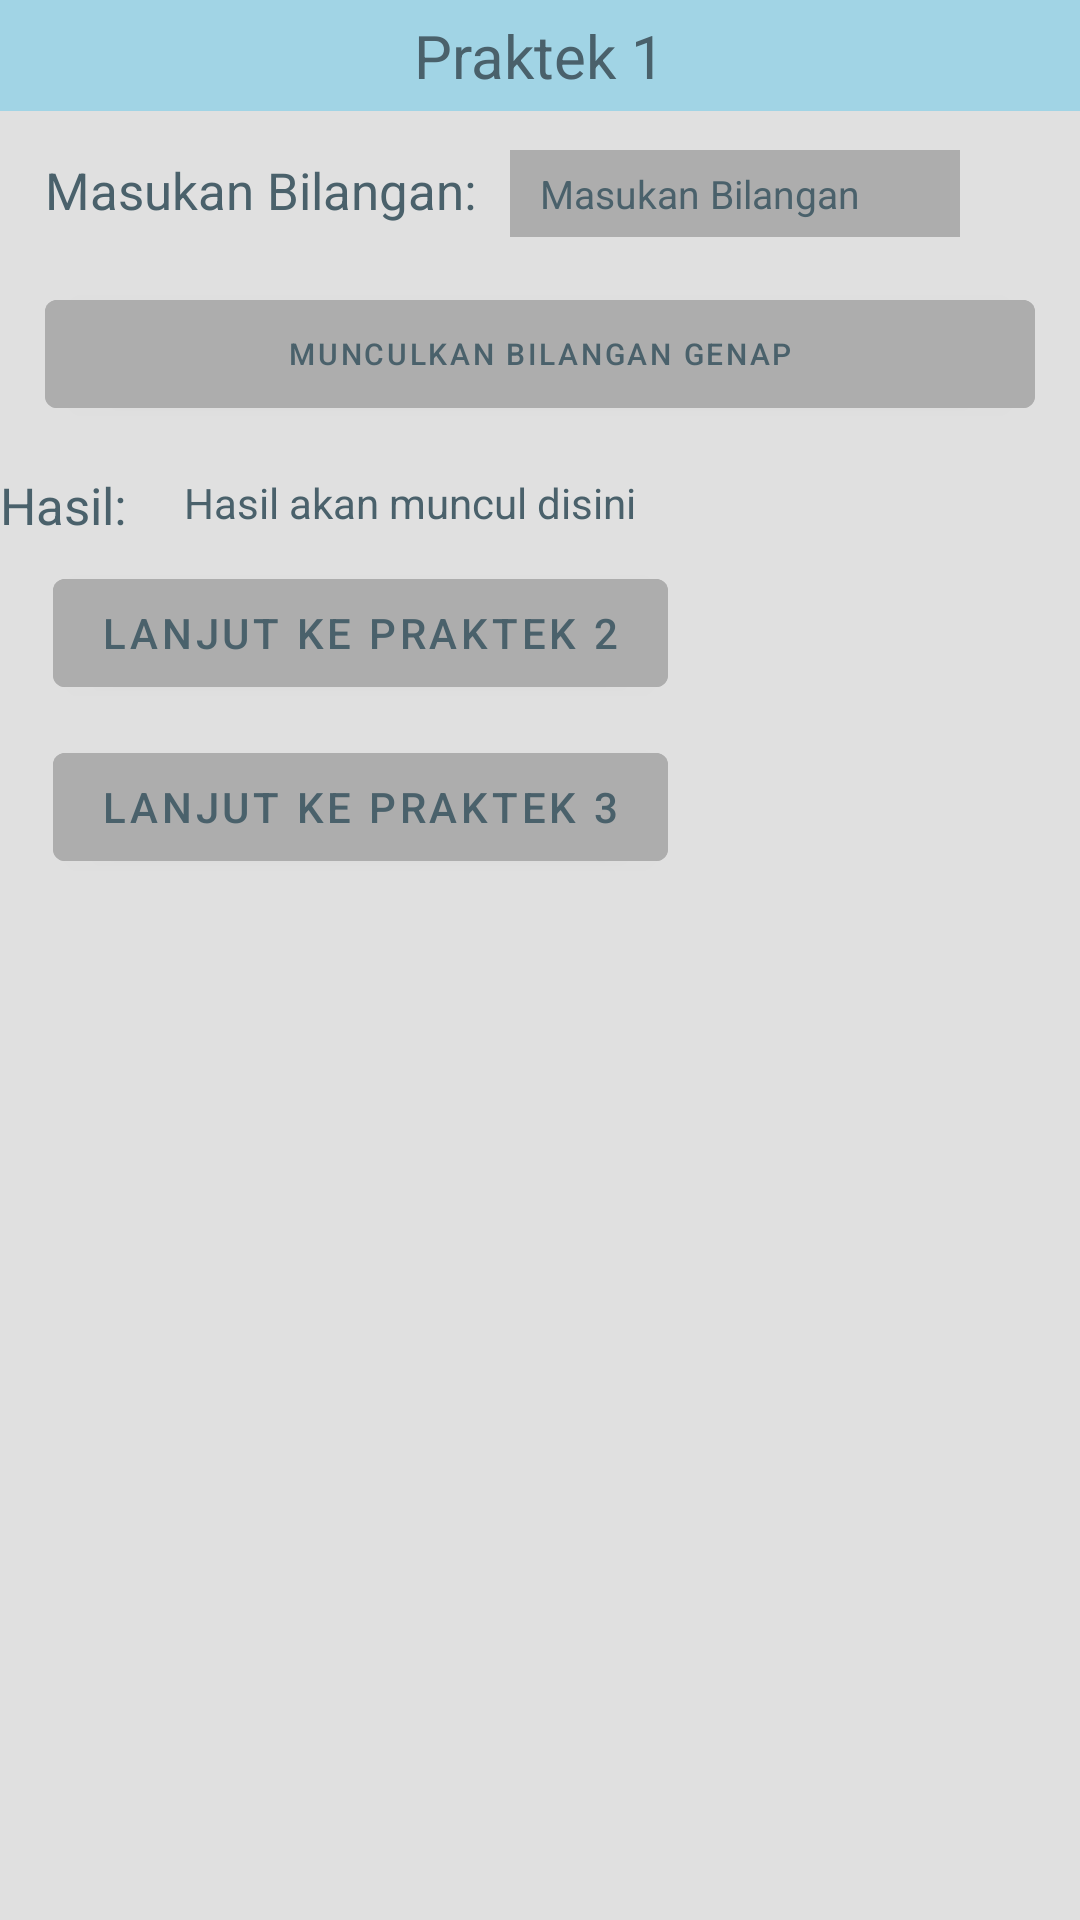

Here is an Android app screen rendered from its layout file. Give the layout XML and the strings, colors and styles it references.
<!-- AndroidManifest.xml: application theme Theme.Ujian_praktek_kotlin_muhammad_rafly_pratama -->
<!-- res/layout/activity_main.xml -->
<?xml version="1.0" encoding="utf-8"?>
<androidx.constraintlayout.widget.ConstraintLayout xmlns:android="http://schemas.android.com/apk/res/android"
    xmlns:app="http://schemas.android.com/apk/res-auto"
    xmlns:tools="http://schemas.android.com/tools"
    android:layout_width="match_parent"
    android:layout_height="match_parent"
    android:background="@color/main"
    tools:context=".MainActivity">

    <LinearLayout
        android:layout_width="match_parent"
        android:layout_height="wrap_content"
        app:layout_constraintTop_toTopOf="parent"
        android:id="@+id/navbar"
        app:layout_constraintLeft_toLeftOf="parent"
        app:layout_constraintRight_toRightOf="parent"
        android:gravity="center"
        android:background="@color/navbar"
        >

        <TextView
            android:layout_width="wrap_content"
            android:layout_height="wrap_content"
            android:layout_gravity="center"
            android:gravity="center"
            android:text="Praktek 1"
            android:textSize="20sp"
            android:textColor="@color/text"
            android:layout_margin="5dp"
            android:id="@+id/plainText"
            />



    </LinearLayout>

    <TextView
        android:layout_width="wrap_content"
        android:layout_height="wrap_content"
        android:layout_margin="15dp"
        android:layout_marginLeft="16dp"
        android:layout_marginTop="20dp"
        android:text="Masukan Bilangan: "
        android:textColor="#4A616B"
        android:textSize="17sp"
        app:layout_constraintHorizontal_bias="0.0"
        app:layout_constraintLeft_toLeftOf="parent"
        app:layout_constraintRight_toLeftOf="@id/bilangan"
        app:layout_constraintTop_toBottomOf="@id/navbar" />

    <EditText
        android:id="@+id/bilangan"
        android:layout_width="150dp"
        android:layout_height="29dp"
        app:layout_constraintTop_toBottomOf="@id/navbar"
        app:layout_constraintRight_toRightOf="parent"
        android:layout_marginEnd="40dp"
        android:background="#ADADAD"
        android:layout_marginTop="13dp"
        android:hint="Masukan Bilangan"
        android:textColorHint="@color/text"
        android:textColor="@color/text"
        android:textSize="13sp"
        android:paddingLeft="10dp"
        tools:ignore="ExtraText" />

    <com.google.android.material.button.MaterialButton
        android:layout_width="match_parent"
        android:layout_height="wrap_content"
        android:id="@+id/eksekusi"
        android:layout_margin="15dp"
        android:text="Munculkan Bilangan genap"
        android:textSize="10sp"
        android:textColor="@color/text"
        android:backgroundTint="@color/bg"
        app:layout_constraintBottom_toBottomOf="parent"
        app:layout_constraintHorizontal_bias="0.9"
        app:layout_constraintLeft_toLeftOf="parent"
        app:layout_constraintRight_toRightOf="parent"
        app:layout_constraintTop_toBottomOf="@id/bilangan"
        app:layout_constraintVertical_bias="0.0" />

    <TextView
        android:id="@+id/plainTeks2"
        android:layout_width="wrap_content"
        android:layout_height="wrap_content"
        android:layout_margin="15dp"
        android:layout_marginTop="12dp"
        android:text="Hasil: "
        android:textColor="#4A616B"
        android:textSize="17sp"
        app:layout_constraintRight_toLeftOf="@id/hasil"
        app:layout_constraintRight_toRightOf="parent"
        app:layout_constraintTop_toBottomOf="@id/eksekusi" />

    <TextView
        android:id="@+id/hasil"
        android:layout_width="wrap_content"
        android:layout_height="wrap_content"
        android:layout_marginTop="16dp"
        android:text="Hasil akan muncul disini"
        android:textColor="#4A616B"
        app:layout_constraintRight_toRightOf="@id/plainTeks2"
        app:layout_constraintTop_toBottomOf="@id/eksekusi" />

    <com.google.android.material.button.MaterialButton
        android:layout_width="wrap_content"
        android:layout_height="wrap_content"
        android:id="@+id/praktek2"
        android:layout_margin="10dp"
        android:layout_marginTop="16dp"
        app:layout_constraintHorizontal_bias="0.058"
        app:layout_constraintLeft_toLeftOf="parent"
        app:layout_constraintRight_toRightOf="parent"
        app:layout_constraintTop_toBottomOf="@id/hasil"
        android:textColor="@color/text"
        android:backgroundTint="@color/bg"
        android:text="Lanjut ke Praktek 2"
        />

    <com.google.android.material.button.MaterialButton
        android:layout_width="wrap_content"
        android:layout_height="wrap_content"
        android:id="@+id/praktek3"
        android:layout_margin="10dp"
        android:layout_marginTop="16dp"
        app:layout_constraintHorizontal_bias="0.058"
        app:layout_constraintLeft_toLeftOf="parent"
        app:layout_constraintRight_toRightOf="parent"
        app:layout_constraintTop_toBottomOf="@id/praktek2"
        android:textColor="@color/text"
        android:backgroundTint="@color/bg"
        android:text="Lanjut ke Praktek 3"
        />


</androidx.constraintlayout.widget.ConstraintLayout>
<!-- resources referenced by this layout -->
<resources>
  <color name="bg">#ADADAD</color>
  <color name="main">#E0E0E0</color>
  <color name="navbar">#A1D4E5</color>
  <color name="text">#4A616B</color>
  <style name="Theme.Ujian_praktek_kotlin_muhammad_rafly_pratama" parent="Theme.MaterialComponents.DayNight.NoActionBar">
          
          <item name="colorPrimary">@color/purple_500</item>
          <item name="colorPrimaryVariant">@color/purple_700</item>
          <item name="colorOnPrimary">@color/white</item>
          
          <item name="colorSecondary">@color/teal_200</item>
          <item name="colorSecondaryVariant">@color/teal_700</item>
          <item name="colorOnSecondary">@color/black</item>
          
          <item name="android:statusBarColor">?attr/colorPrimaryVariant</item>
          
      </style>
  <color name="purple_500">#FF6200EE</color>
  <color name="purple_700">#FF3700B3</color>
  <color name="white">#FFFFFFFF</color>
  <color name="teal_200">#FF03DAC5</color>
  <color name="teal_700">#FF018786</color>
  <color name="black">#FF000000</color>
</resources>
